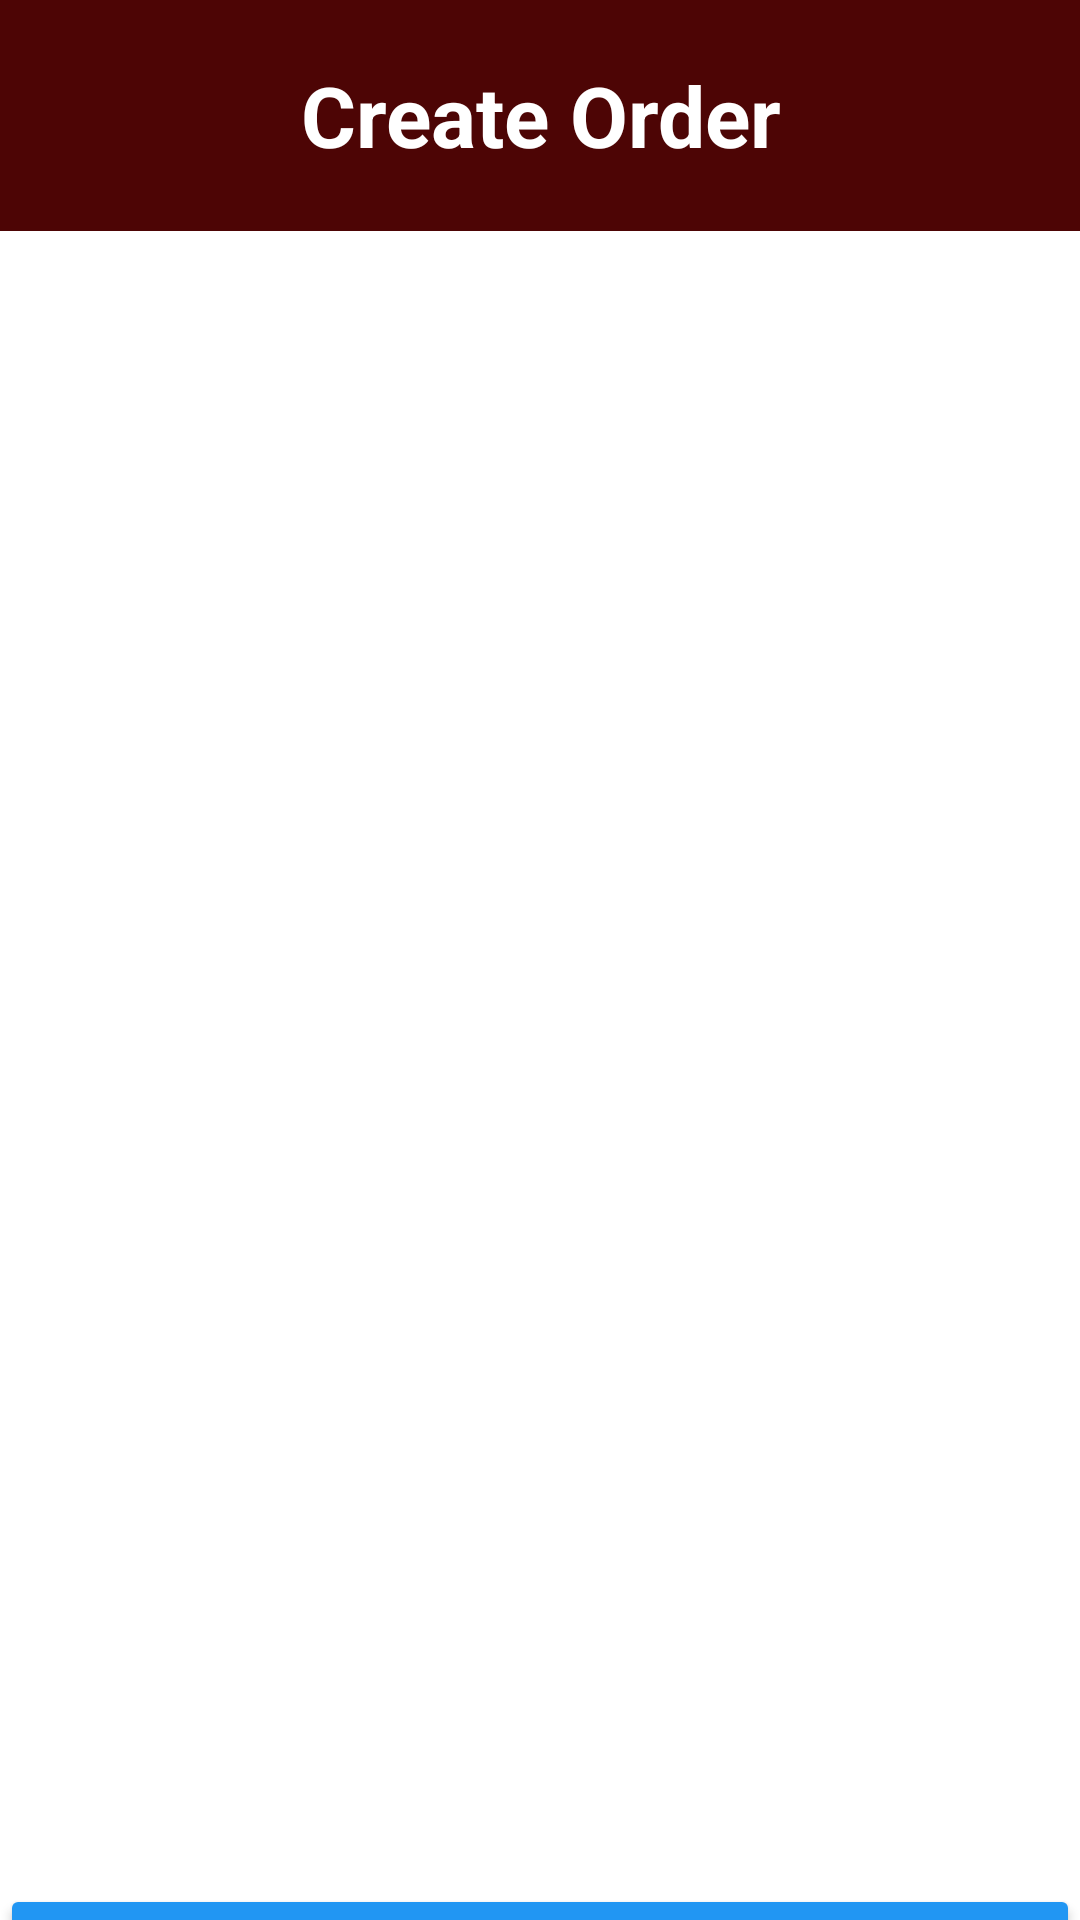

Produce the Android XML layout that renders to this screen, including the resource entries it uses.
<!-- AndroidManifest.xml: application theme Theme.PCSurMesure -->
<!-- res/layout/list_creation_orders.xml -->
<?xml version="1.0" encoding="utf-8"?>
<androidx.constraintlayout.widget.ConstraintLayout xmlns:android="http://schemas.android.com/apk/res/android"
    xmlns:app="http://schemas.android.com/apk/res-auto"
    xmlns:tools="http://schemas.android.com/tools"
    android:layout_width="match_parent"
    android:layout_height="match_parent">

    <TextView
        android:id="@+id/textView7"
        android:layout_width="412dp"
        android:layout_height="77dp"
        android:background="@color/burgundy"
        android:gravity="center"
        android:text="Create Order"
        android:textColor="@color/white"
        android:textSize="28sp"
        android:textStyle="bold"
        app:layout_constraintEnd_toEndOf="parent"
        app:layout_constraintStart_toStartOf="parent"
        app:layout_constraintTop_toTopOf="parent" />

    <ListView
        android:id="@+id/listView"
        android:layout_width="411dp"
        android:layout_height="587dp"
        app:layout_constraintEnd_toEndOf="parent"
        app:layout_constraintHorizontal_bias="0.0"
        app:layout_constraintStart_toStartOf="parent"
        app:layout_constraintTop_toBottomOf="@+id/textView7" />

    <Button
        android:id="@+id/button5"
        android:layout_width="0dp"
        android:layout_height="wrap_content"
        android:backgroundTint="#2196F3"
        android:text="Save"
        app:layout_constraintBottom_toBottomOf="parent"
        app:layout_constraintEnd_toEndOf="parent"
        app:layout_constraintStart_toStartOf="parent"
        app:layout_constraintTop_toBottomOf="@+id/listView" />


</androidx.constraintlayout.widget.ConstraintLayout>
<!-- resources referenced by this layout -->
<resources>
  <color name="burgundy">#4D0505</color>
  <color name="white">#FFFFFFFF</color>
  <style name="Theme.PCSurMesure" parent="Theme.MaterialComponents.DayNight.DarkActionBar">
          
          <item name="colorPrimary">@color/burgundy</item>
          <item name="colorPrimaryVariant">@color/purple_700</item>
          <item name="colorOnPrimary">@color/white</item>
          
          <item name="colorSecondary">@color/teal_200</item>
          <item name="colorSecondaryVariant">@color/teal_700</item>
          <item name="colorOnSecondary">@color/black</item>
          
          <item name="android:statusBarColor">?attr/colorPrimaryVariant</item>
          
      </style>
  <color name="purple_700">#FF3700B3</color>
  <color name="teal_200">#FF03DAC5</color>
  <color name="teal_700">#FF018786</color>
  <color name="black">#FF000000</color>
</resources>
